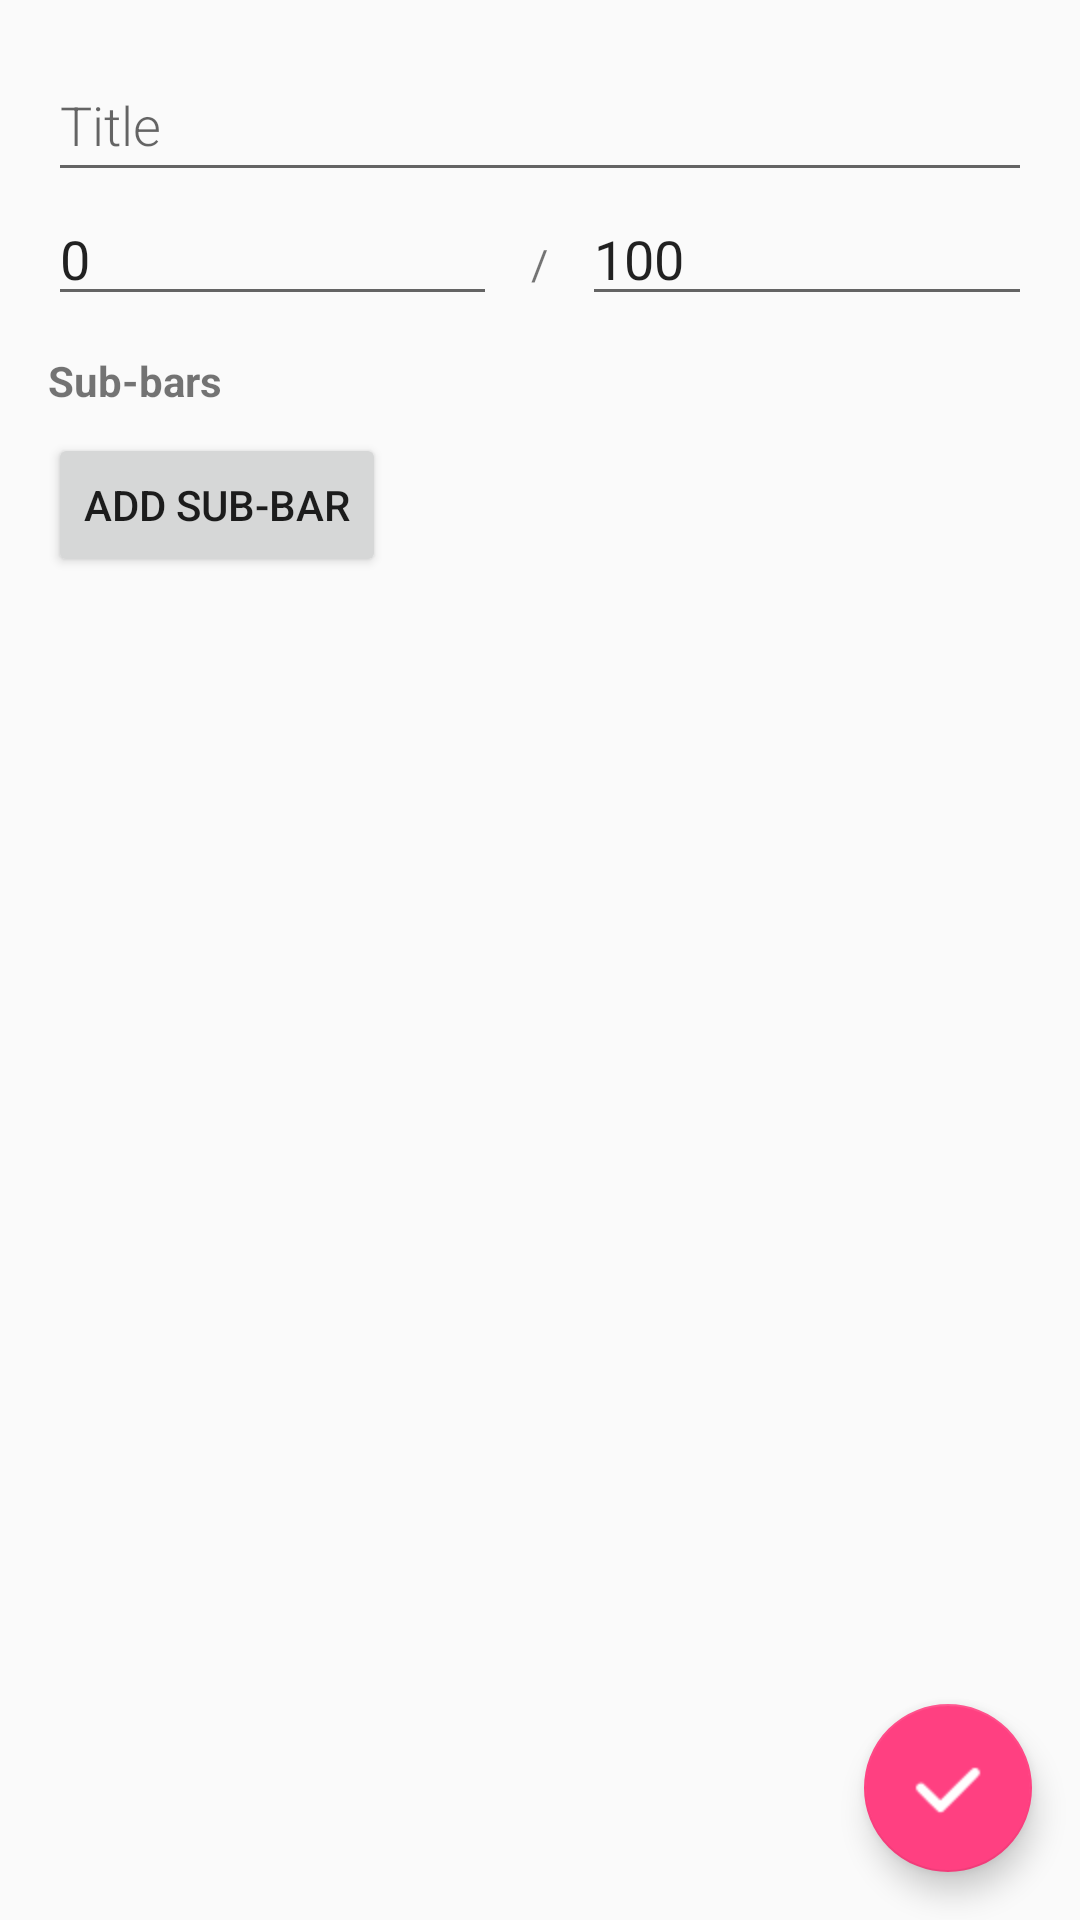

Here is an Android app screen rendered from its layout file. Give the layout XML and the strings, colors and styles it references.
<!-- AndroidManifest.xml: application theme AppTheme -->
<!-- res/layout/activity_editbar.xml -->
<androidx.constraintlayout.widget.ConstraintLayout xmlns:android="http://schemas.android.com/apk/res/android"
    xmlns:app="http://schemas.android.com/apk/res-auto"
    xmlns:tools="http://schemas.android.com/tools"
    android:layout_width="match_parent"
    android:layout_height="match_parent">

    <ScrollView xmlns:android="http://schemas.android.com/apk/res/android"
        android:layout_margin="@dimen/big_padding"
        android:layout_width="match_parent"
        android:layout_height="match_parent">

        <LinearLayout xmlns:android="http://schemas.android.com/apk/res/android"
            android:orientation="vertical"
            android:layout_width="match_parent"
            android:layout_height="match_parent">

            <EditText
                android:id="@+id/edit_title"
                android:layout_width="match_parent"
                android:layout_height="wrap_content"
                android:minHeight="@dimen/min_height"
                android:fontFamily="sans-serif-light"
                android:hint="@string/hint_word"
                android:inputType="textAutoComplete"
                android:textSize="18sp" />

            <LinearLayout
                android:layout_width="match_parent"
                android:layout_height="wrap_content"
                android:orientation="horizontal">

                <EditText
                    android:id="@+id/edit_progress"
                    android:layout_width="0dp"
                    android:layout_height="wrap_content"
                    android:layout_weight="1"
                    android:inputType="number"
                    android:text="0" />

                <TextView
                    android:layout_width="wrap_content"
                    android:layout_height="wrap_content"
                    android:text=" / "
                    android:gravity="center"
                    android:paddingHorizontal="8dp" />

                <EditText
                    android:id="@+id/edit_total"
                    android:layout_width="0dp"
                    android:layout_height="wrap_content"
                    android:layout_weight="1"
                    android:inputType="number"
                    android:text="100" />

            </LinearLayout>

            <TextView
                android:layout_width="wrap_content"
                android:layout_height="wrap_content"
                android:text="Sub-bars"
                android:textStyle="bold"
                android:paddingTop="12dp" />

            <LinearLayout
                android:id="@+id/child_list"
                android:orientation="vertical"
                android:layout_width="match_parent"
                android:layout_height="wrap_content" />

            <Button
                android:id="@+id/button_add_child"
                android:layout_width="wrap_content"
                android:layout_height="wrap_content"
                android:text="Add Sub-bar"
                android:layout_marginTop="8dp" />

        </LinearLayout>
    </ScrollView>

    <com.google.android.material.floatingactionbutton.FloatingActionButton
        android:id="@+id/button_save"
        app:layout_constraintBottom_toBottomOf="parent"
        app:layout_constraintEnd_toEndOf="parent"
        android:layout_width="wrap_content"
        android:layout_height="wrap_content"
        android:layout_margin="16dp"
        android:src="@drawable/tick"
        android:contentDescription="@string/button_save"/>

</androidx.constraintlayout.widget.ConstraintLayout>
<!-- resources referenced by this layout -->
<resources>
  <dimen name="big_padding">16dp</dimen>
  <dimen name="min_height">48dp</dimen>
  <!-- drawable tick: png bitmap (drawable, 527 bytes) -->
  <string name="button_save">Save</string>
  <string name="hint_word">Title</string>
  <style name="AppTheme" parent="Theme.AppCompat.Light.DarkActionBar">
          <item name="colorPrimary">@color/colorPrimary</item>
          <item name="colorPrimaryDark">@color/colorPrimaryDark</item>
          <item name="colorAccent">@color/colorAccent</item>
      </style>
  <color name="colorPrimary">#3F51B5</color>
  <color name="colorPrimaryDark">#303F9F</color>
  <color name="colorAccent">#FF4081</color>
</resources>
